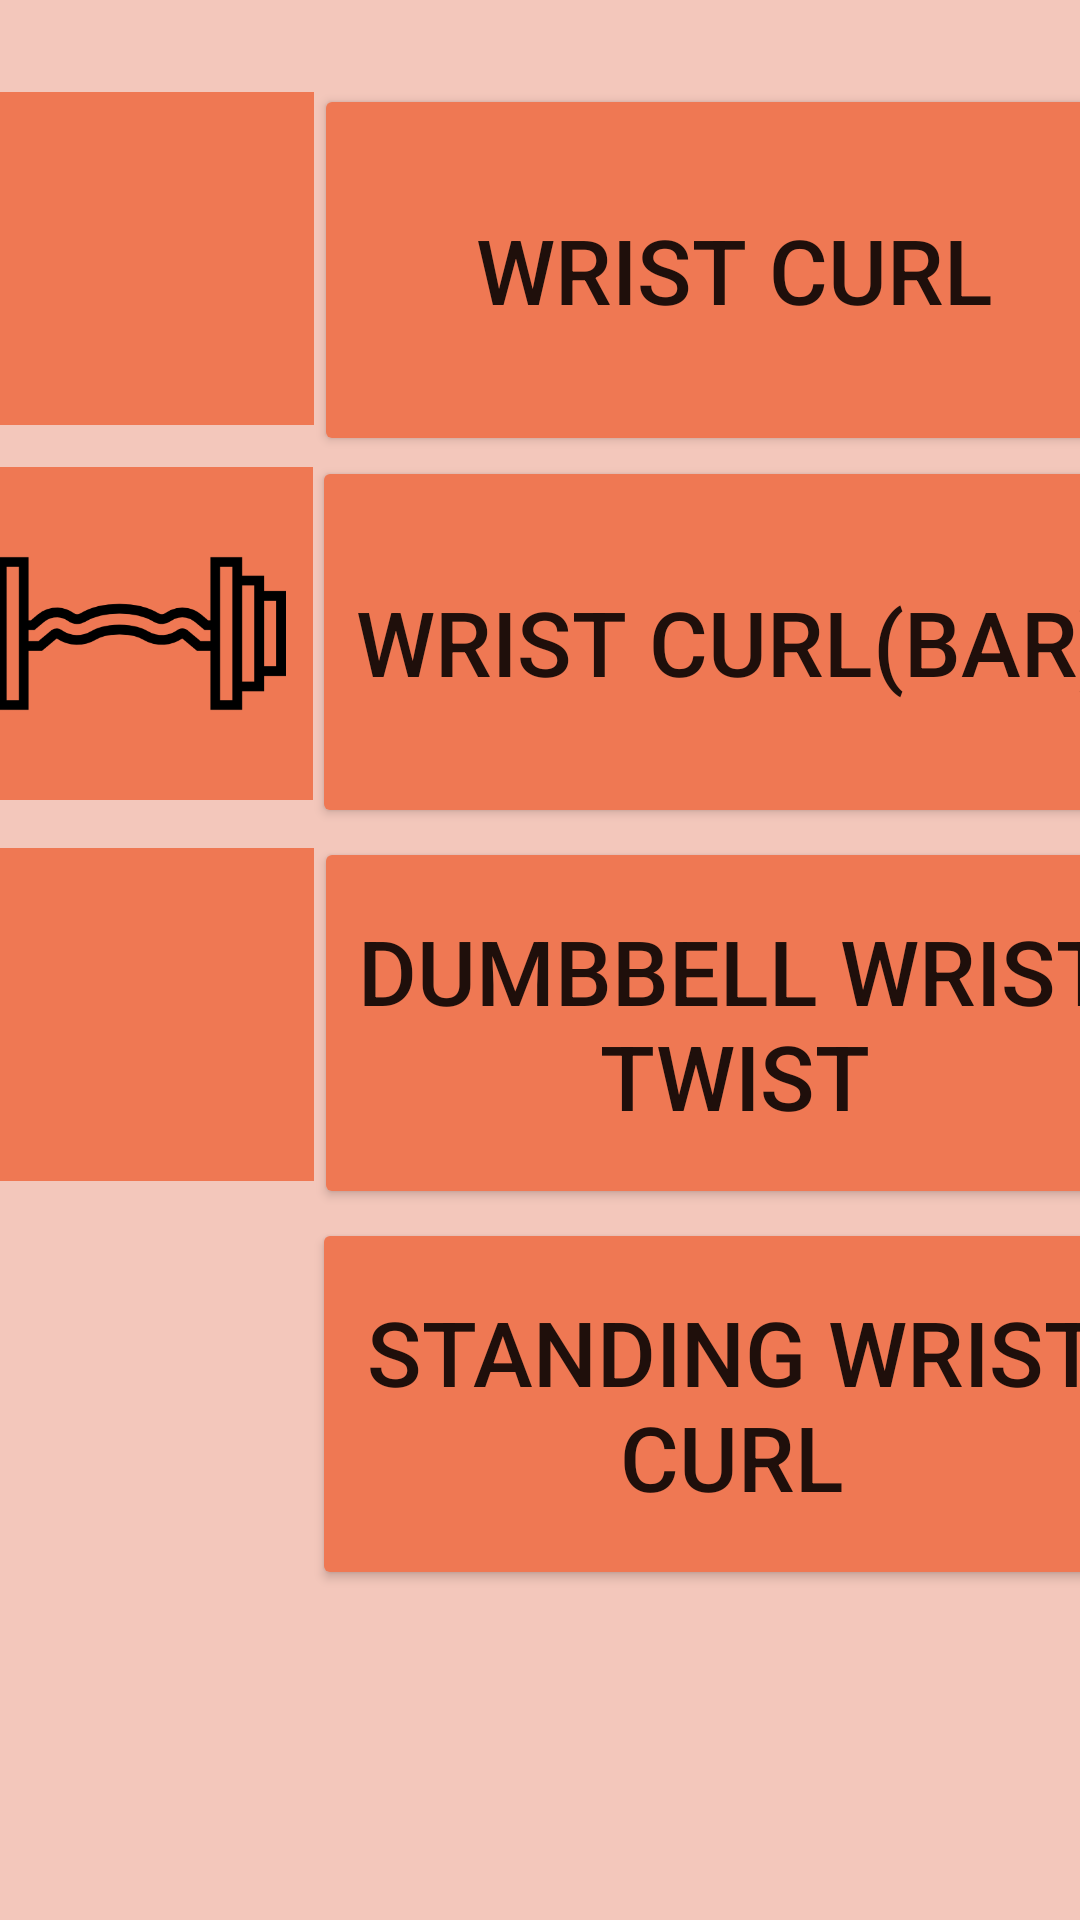

Android layout source for this screen:
<!-- AndroidManifest.xml: application theme Theme.Fit4LesFireBase -->
<!-- res/layout/activity_forearms.xml -->
<?xml version="1.0" encoding="utf-8"?>
<androidx.constraintlayout.widget.ConstraintLayout xmlns:android="http://schemas.android.com/apk/res/android"
    xmlns:app="http://schemas.android.com/apk/res-auto"
    xmlns:tools="http://schemas.android.com/tools"
    android:layout_width="match_parent"
    android:layout_height="match_parent"
    android:background="#F3C7BB"
    tools:context=".worksouts.Forearms">

    <ImageView
        android:id="@+id/imageView9"
        android:layout_width="129dp"
        android:layout_height="111dp"
        android:layout_marginStart="1dp"
        android:layout_marginTop="14dp"
        android:layout_marginBottom="14dp"
        android:background="#EF7853"
        android:src="@drawable/wrist"
        app:layout_constraintBottom_toBottomOf="parent"
        app:layout_constraintEnd_toStartOf="@+id/wristCurl"
        app:layout_constraintHorizontal_bias="0.0"
        app:layout_constraintStart_toStartOf="parent"
        app:layout_constraintTop_toTopOf="parent"
        app:layout_constraintVertical_bias="0.033" />

    <ImageView
        android:id="@+id/imageView10"
        android:layout_width="129dp"
        android:layout_height="111dp"
        android:layout_marginTop="14dp"
        android:background="#EF7853"
        android:src="@drawable/wris_bart"
        app:layout_constraintEnd_toStartOf="@+id/wristBar"
        app:layout_constraintStart_toStartOf="parent"
        app:layout_constraintTop_toBottomOf="@+id/imageView9"
        app:srcCompat="@drawable/wris_bart"
        tools:srcCompat="@drawable/wris_bart" />

    <ImageView
        android:id="@+id/imageView21"
        android:layout_width="129dp"
        android:layout_height="111dp"
        android:layout_marginTop="17dp"
        android:layout_marginBottom="236dp"
        android:background="#EF7853"
        android:src="@drawable/wris_bart"
        app:layout_constraintBottom_toBottomOf="parent"
        app:layout_constraintEnd_toStartOf="@+id/standingWrist"
        app:layout_constraintStart_toStartOf="parent"
        app:layout_constraintTop_toBottomOf="@+id/imageView20"
        app:layout_constraintVertical_bias="0.0"
        app:srcCompat="@drawable/wris_bart"
        tools:srcCompat="@drawable/wris_bart" />

    <Button
        android:id="@+id/wristCurl"
        android:layout_width="280dp"
        android:layout_height="124dp"
        android:layout_marginTop="28dp"
        android:layout_marginEnd="1dp"
        android:backgroundTint="#EF7853"
        android:text="Wrist Curl"
        android:textSize="30sp"
        app:layout_constraintEnd_toEndOf="parent"
        app:layout_constraintStart_toEndOf="@+id/imageView9"
        app:layout_constraintTop_toTopOf="parent" />

    <ImageView
        android:id="@+id/imageView20"
        android:layout_width="129dp"
        android:layout_height="111dp"
        android:layout_marginStart="1dp"
        android:layout_marginTop="16dp"
        android:background="#EF7853"
        android:src="@drawable/wrist"
        app:layout_constraintEnd_toStartOf="@+id/dumbbellWrist"
        app:layout_constraintStart_toStartOf="parent"
        app:layout_constraintTop_toBottomOf="@+id/imageView10"
        app:srcCompat="@drawable/wrist"
        tools:srcCompat="@drawable/wrist" />

    <Button
        android:id="@+id/wristBar"
        android:layout_width="280dp"
        android:layout_height="124dp"
        android:layout_marginEnd="1dp"
        android:layout_marginBottom="4dp"
        android:backgroundTint="#EF7853"
        android:text="Wrist Curl(Bar)"
        android:textSize="30sp"
        app:layout_constraintBottom_toTopOf="@+id/dumbbellWrist"
        app:layout_constraintEnd_toEndOf="parent"
        app:layout_constraintStart_toEndOf="@+id/imageView10"
        app:layout_constraintTop_toBottomOf="@+id/wristCurl" />

    <Button
        android:id="@+id/dumbbellWrist"
        android:layout_width="280dp"
        android:layout_height="124dp"
        android:layout_marginTop="3dp"
        android:layout_marginEnd="1dp"
        android:backgroundTint="#EF7853"
        android:text="Dumbbell Wrist Twist"
        android:textSize="30sp"
        app:layout_constraintEnd_toEndOf="parent"
        app:layout_constraintStart_toEndOf="@+id/imageView20"
        app:layout_constraintTop_toBottomOf="@+id/wristBar" />

    <Button
        android:id="@+id/standingWrist"
        android:layout_width="280dp"
        android:layout_height="124dp"
        android:layout_marginTop="3dp"
        android:layout_marginEnd="1dp"
        android:backgroundTint="#EF7853"
        android:text="Standing Wrist Curl"
        android:textSize="30sp"
        app:layout_constraintEnd_toEndOf="parent"
        app:layout_constraintStart_toEndOf="@+id/imageView21"
        app:layout_constraintTop_toBottomOf="@+id/dumbbellWrist" />

</androidx.constraintlayout.widget.ConstraintLayout>
<!-- resources referenced by this layout -->
<resources>
  <!-- drawable wris_bart: png bitmap (drawable, 8641 bytes) -->
  <style name="Theme.Fit4LesFireBase" parent="Theme.MaterialComponents.DayNight.DarkActionBar">
          
          <item name="colorPrimary">@color/purple_500</item>
          <item name="colorPrimaryVariant">@color/purple_700</item>
          <item name="colorOnPrimary">@color/white</item>
          
          <item name="colorSecondary">@color/teal_200</item>
          <item name="colorSecondaryVariant">@color/teal_700</item>
          <item name="colorOnSecondary">@color/black</item>
          
          <item name="android:statusBarColor">?attr/colorPrimaryVariant</item>
          
      </style>
  <!-- not gathered from this repository: default colours our renderer supplied (Android Studio template values) -->
  <color name="purple_500">#FF6200EE</color>
  <color name="purple_700">#FF3700B3</color>
  <color name="teal_200">#FF03DAC5</color>
  <color name="teal_700">#FF018786</color>
  <color name="black">#FF000000</color>
  <color name="white">#FFFFFFFF</color>
</resources>
